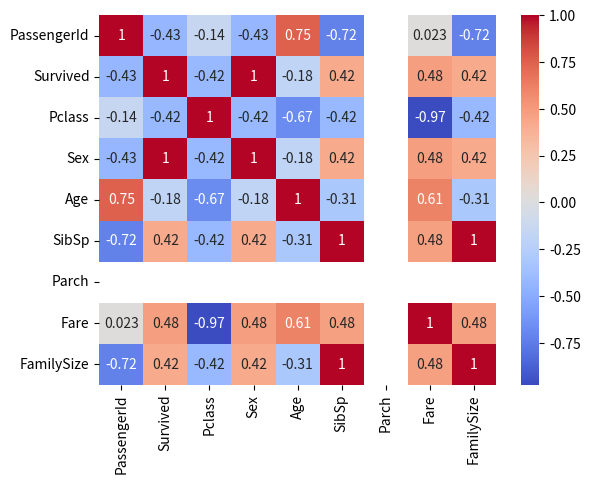
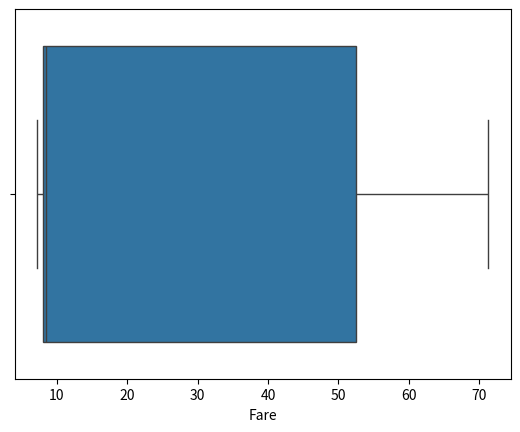
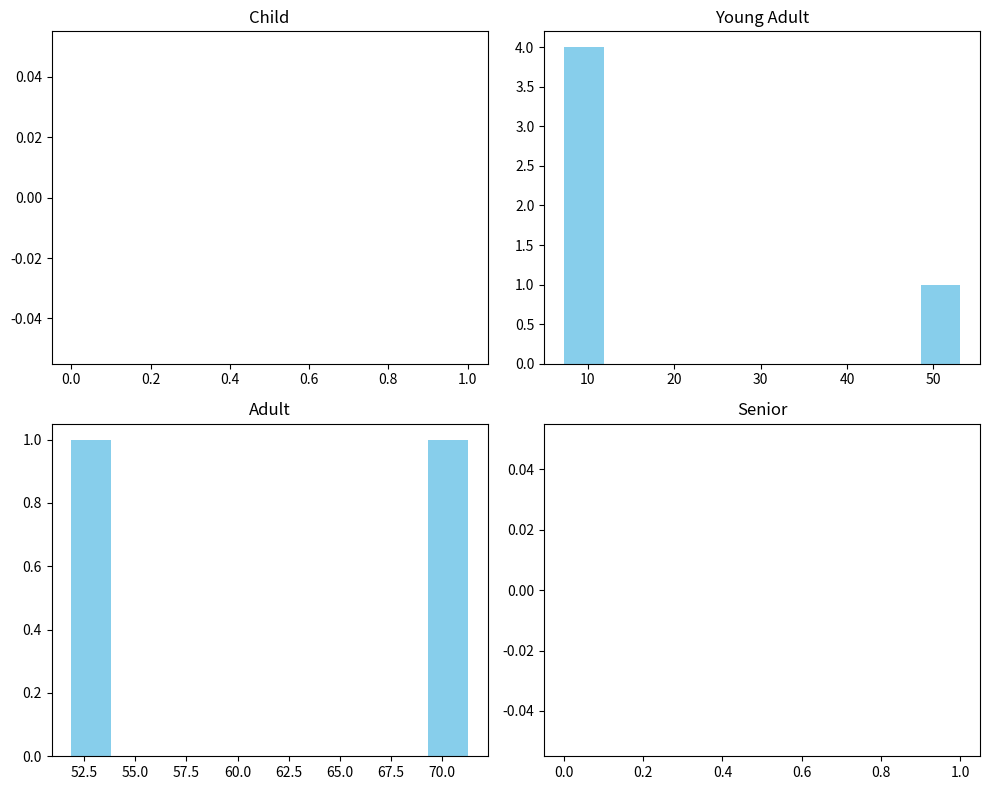

Write Python code to recreate these figures, in order.
import numpy as np
import pandas as pd
import seaborn as sns
import matplotlib.pyplot as plt
import time

# To keep this script runnable without the file, 
# I am generating a local miniature version of the dataset.
raw_data = {
    'PassengerId': [1, 2, 3, 4, 5, 6, 7],
    'Survived': [0, 1, 1, 1, 0, 0, 0],
    'Pclass': [3, 1, 3, 1, 3, 3, 1],
    'Sex': ['male', 'female', 'female', 'female', 'male', 'male', 'male'],
    'Age': [22.0, 38.0, 26.0, 35.0, 35.0, np.nan, 54.0],
    'SibSp': [1, 1, 0, 1, 0, 0, 0],
    'Parch': [0, 0, 0, 0, 0, 0, 0],
    'Fare': [7.25, 71.28, 7.92, 53.1, 8.05, 8.45, 51.86]
}
df = pd.DataFrame(raw_data)


# PRE-PROCESSING
df['Age'] = df['Age'].fillna(df['Age'].median())

df['Sex'] = df['Sex'].map({'male': 0, 'female': 1})

df['FamilySize'] = df['SibSp'] + df['Parch'] + 1


# CORRELATION HEATMAP
numeric_df = df.select_dtypes(include=[np.number])
corr = numeric_df.corr()
sns.heatmap(corr, annot=True, cmap='coolwarm')
plt.show()


sns.boxplot(x=df['Fare'])
plt.show()

start_lambda = time.time()

def process_age(x):
    if x < 18:
        return 'Child'
    elif x < 35:
        return 'Young Adult'
    elif x < 60:
        return 'Adult'
    else:
        return 'Senior'

df['age_bin_lambda'] = df['Age'].apply(process_age)
end_lambda = time.time()
lambda_time = end_lambda - start_lambda

start_cut = time.time()
df['age_bin'] = pd.cut(df['Age'], bins=[0, 18, 35, 60, 100], labels=['Child', 'Young Adult', 'Adult', 'Senior'])
end_cut = time.time()
cut_time = end_cut - start_cut

print("Lambda technique time:", lambda_time)
print("Pandas cut technique time:", cut_time)

age_groups = ['Child', 'Young Adult', 'Adult', 'Senior']
fig, axes = plt.subplots(2, 2, figsize=(10, 8))
axes = axes.flatten()

for i in range(len(age_groups)):
    group = age_groups[i]
    subset = df[df['age_bin'] == group]
    axes[i].hist(subset['Fare'], bins=10, color='skyblue')
    axes[i].set_title(group)
    
plt.tight_layout()
plt.show()
